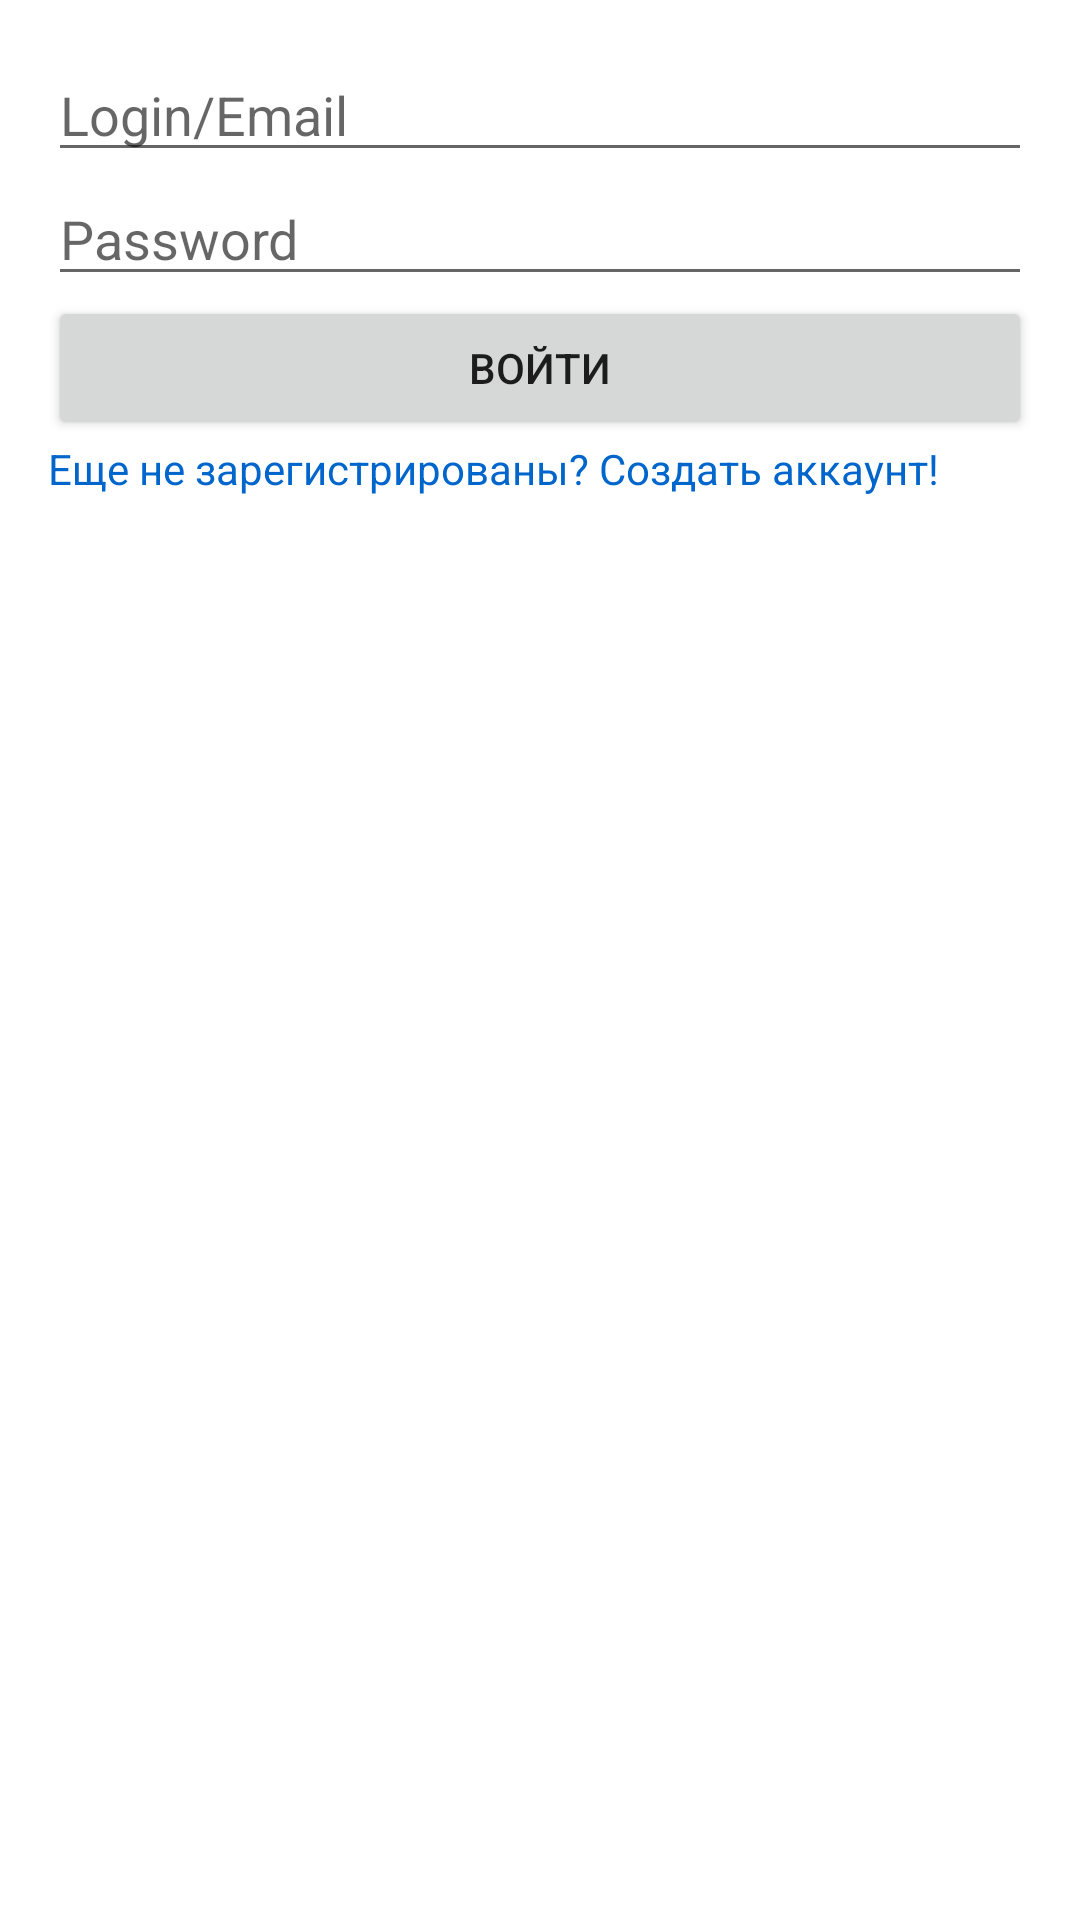

Write the Android layout XML for this screen, with the resource values it uses.
<!-- AndroidManifest.xml: application theme Theme.Winlinetipo -->
<!-- res/layout/activity_loginpage.xml -->
<?xml version="1.0" encoding="utf-8"?>
<androidx.constraintlayout.widget.ConstraintLayout xmlns:android="http://schemas.android.com/apk/res/android"
    xmlns:app="http://schemas.android.com/apk/res-auto"
    xmlns:tools="http://schemas.android.com/tools"
    android:id="@+id/main"
    android:layout_width="match_parent"
    android:layout_height="match_parent"
    tools:context=".LoginActivity">

    <LinearLayout
        android:layout_width="match_parent"
        android:layout_height="match_parent"
        android:orientation="vertical"
        android:padding="16dp"
        tools:layout_editor_absoluteX="-114dp"
        tools:layout_editor_absoluteY="0dp">

        <EditText
            android:id="@+id/etEmail"
            android:layout_width="match_parent"
            android:layout_height="wrap_content"
            android:hint="Login/Email"
            android:inputType="textEmailAddress" />

        <EditText
            android:id="@+id/etPassword"
            android:layout_width="match_parent"
            android:layout_height="wrap_content"
            android:hint="Password"
            android:inputType="textPassword" />

        <Button
            android:id="@+id/btnLogin"
            android:layout_width="match_parent"
            android:layout_height="wrap_content"
            android:text="Войти" />

        <TextView
            android:layout_width="wrap_content"
            android:layout_height="wrap_content"
            android:onClick="openRegisterActivity"
            android:text="Еще не зарегистрированы? Создать аккаунт!"
            android:textColor="#0066CC" />
    </LinearLayout>

</androidx.constraintlayout.widget.ConstraintLayout>
<!-- resources referenced by this layout -->
<resources>
  <style name="Theme.Winlinetipo" parent="Theme.MaterialComponents.DayNight.DarkActionBar">
          
          <item name="colorPrimary">@color/purple_500</item>
          <item name="colorPrimaryVariant">@color/purple_700</item>
          <item name="colorOnPrimary">@color/white</item>
          
          <item name="colorSecondary">@color/teal_200</item>
          <item name="colorSecondaryVariant">@color/teal_700</item>
          <item name="colorOnSecondary">@color/black</item>
          
          <item name="android:statusBarColor">?attr/colorPrimaryVariant</item>
          
      </style>
  <color name="purple_500">#FF6200EE</color>
  <color name="purple_700">#FF3700B3</color>
  <color name="white">#FFFFFFFF</color>
  <color name="teal_200">#FF03DAC5</color>
  <color name="teal_700">#FF018786</color>
  <color name="black">#FF000000</color>
</resources>
